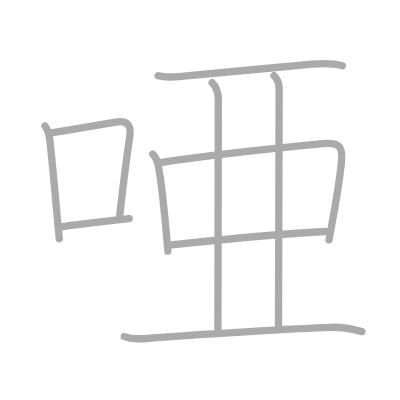
t = 0.00 s
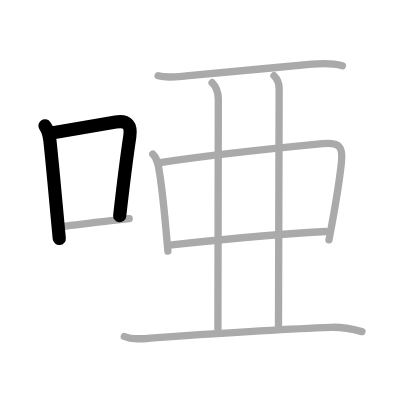
t = 2.00 s
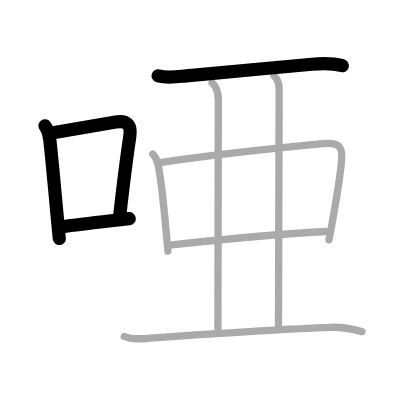
t = 4.00 s
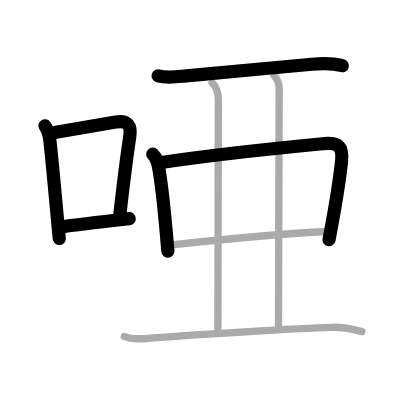
t = 6.00 s
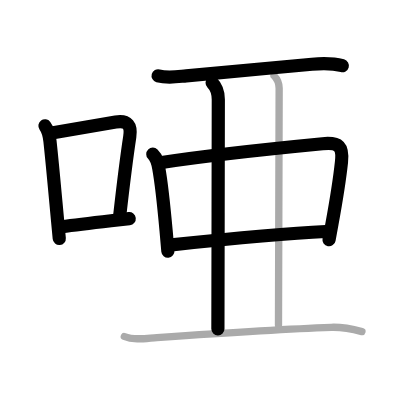
t = 8.00 s
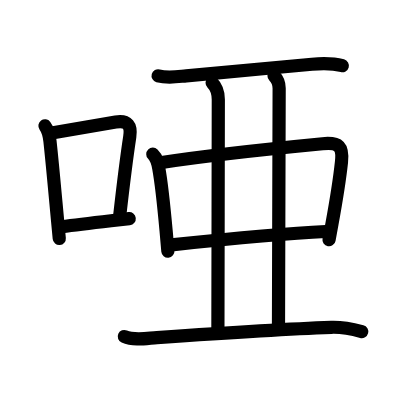
t = 10.00 s

The animated SVG that drew these frames (rendered in a browser with its animation timeline set to each time). Animation: 10 SMIL elements (animate=10); one cycle of 10.00 s.

<?xml version="1.0" standalone="no"?>
<!DOCTYPE svg PUBLIC "-//W3C//DTD SVG 1.1//EN"   "http://www.w3.org/Graphics/SVG/1.1/DTD/svg11.dtd">
<svg width="400px" height="400px"  version="1.1" xmlns="http://www.w3.org/2000/svg">
  <defs>
    <marker id="Triangle" viewBox="0 0 10 10" refX="0" refY="5" markerUnits="strokeWidth" markerWidth="3" style="stroke-opacity:0%;fill:#aaaaaa;" markerHeight="2" orient="auto">
      <path d="M 0 0 L 10 5 L 0 10 z" />
    </marker>
    
    <marker id="Arrow" viewBox="0 0 10 10" refX="5" refY="5" markerUnits="strokeWidth" markerWidth="1.8" style="stroke-opacity:0%;fill:#770000;" markerHeight="2" orient="auto">
      <path d="M 0 4 L 6 4 L 4 1 L 10 5 L 4 9 L 6 6 L 0 6 z" />
        <circle cx="5" cy="5" r="5" />
      </marker>
    
    <marker id="TriangleRed" viewBox="0 0 10 10" refX="0" refY="5" markerUnits="strokeWidth" markerWidth="3" style="stroke-opacity:0%;fill:#CC0000;" markerHeight="2" orient="auto">
      <path d="M 0 0 L 10 5 L 0 10 z" />
    </marker>
    
    <marker id="ArrowRed" viewBox="0 0 10 10" refX="5" refY="5" markerUnits="strokeWidth" markerWidth="1.8" style="stroke-opacity:0%;fill:#CC0000;" markerHeight="2" orient="auto">
      <path d="M 0 4 L 6 4 L 4 1 L 10 5 L 4 9 L 6 6 L 0 6 z" />
        <circle cx="5" cy="5" r="5" />
      </marker>
    
  </defs>
  
  <path style="fill:#ffffff; fill-opacity:100%; fill-rule:evenodd; stroke-width:0;" d="M 0 0 L 400px 0 L 400px 400px L 0 400px L 0 0" />

  <g transform="scale(3.6697247706422 3.6697247706422)">
<path style="fill:none; fill-opacity:0%; fill-rule:evenodd; stroke:#aaaaaa; stroke-opacity:100%; stroke-width: 1.5pt; stroke-linejoin:round; stroke-linecap:round;" d="M12.25 34.29c0.99 1.35 1.19 2.58 1.37 4.19c0.71 6.59 1.39 14.31 2.06 21.53c0.16 1.7 0.32 3.37 0.47 4.99"></path>
<path style="fill:none; fill-opacity:0%; fill-rule:evenodd; stroke:#aaaaaa; stroke-opacity:100%; stroke-width: 1.5pt; stroke-linejoin:round; stroke-linecap:round;" d="M14.08 36.22c8.46-1.4 13.38-2.31 17.46-2.96c3.33-0.53 4.27 1.03 3.82 3.99c-0.88 5.77-1.81 13.31-2.75 21.61"></path>
<path style="fill:none; fill-opacity:0%; fill-rule:evenodd; stroke:#aaaaaa; stroke-opacity:100%; stroke-width: 1.5pt; stroke-linejoin:round; stroke-linecap:round;" d="M16.82 61.8c4.11-0.6 7.51-0.99 13.43-1.66c1.48-0.17 3.12-0.35 4.96-0.55"></path>
<path style="fill:none; fill-opacity:0%; fill-rule:evenodd; stroke:#aaaaaa; stroke-opacity:100%; stroke-width: 1.5pt; stroke-linejoin:round; stroke-linecap:round;" d="M43.09 20.65c2.66 0.73 5.36 0.22 7.67 0.01C60.9 19.75 73.7 18.52 85 17.5c2.75-0.25 5.59-0.32 8.3 0.42"></path>
<path style="fill:none; fill-opacity:0%; fill-rule:evenodd; stroke:#aaaaaa; stroke-opacity:100%; stroke-width: 1.5pt; stroke-linejoin:round; stroke-linecap:round;" d="M41.64 42.01c1.17 1.18 1.35 2.29 1.63 3.87c0.8 4.42 1.4 10.48 1.99 16.99c0.16 1.83 0.33 3.69 0.49 5.56"></path>
<path style="fill:none; fill-opacity:0%; fill-rule:evenodd; stroke:#aaaaaa; stroke-opacity:100%; stroke-width: 1.5pt; stroke-linejoin:round; stroke-linecap:round;" d="M44.08 44.26c13.29-2.01 31.29-3.89 43.81-5.1c4.64-0.45 5.61 0.84 5.16 5.01c-0.56 5.28-1.54 11.09-2.59 16.84c-0.27 1.46-0.54 2.92-0.81 4.36"></path>
<path style="fill:none; fill-opacity:0%; fill-rule:evenodd; stroke:#aaaaaa; stroke-opacity:100%; stroke-width: 1.5pt; stroke-linejoin:round; stroke-linecap:round;" d="M46.74 66.71c9.26-0.96 28.76-2.96 42.02-3.62"></path>
<path style="fill:none; fill-opacity:0%; fill-rule:evenodd; stroke:#aaaaaa; stroke-opacity:100%; stroke-width: 1.5pt; stroke-linejoin:round; stroke-linecap:round;" d="M57.8 22.54c1.21 1.2 1.69 3.17 1.69 4.59c0 9.75-0.11 55.02-0.11 62.5"></path>
<path style="fill:none; fill-opacity:0%; fill-rule:evenodd; stroke:#aaaaaa; stroke-opacity:100%; stroke-width: 1.5pt; stroke-linejoin:round; stroke-linecap:round;" d="M74.67 20.64c0.97 0.97 1.4 2.36 1.4 3.43c0 5.56-0.18 56.43-0.18 64.5"></path>
<path style="fill:none; fill-opacity:0%; fill-rule:evenodd; stroke:#aaaaaa; stroke-opacity:100%; stroke-width: 1.5pt; stroke-linejoin:round; stroke-linecap:round;" d="M33.88 91.7c2.65 1.18 6.11 0.47 8.87 0.28c15.42-1.07 34.32-2.32 47.51-2.79c3.05-0.11 5.5 0.41 8.37 1.17"></path>

<path style="fill:none; fill-opacity:0%; fill-rule:evenodd; stroke:#000000; stroke-opacity:100%; stroke-width: 2.7pt; stroke-linejoin:round; stroke-linecap:round;" d="M12.25 34.29c0.99 1.35 1.19 2.58 1.37 4.19c0.71 6.59 1.39 14.31 2.06 21.53c0.16 1.7 0.32 3.37 0.47 4.99" pathLength="100" stroke-dashoffset="100" stroke-dasharray="100 105"><animate id="dashAnim1" attributeName="stroke-dashoffset" from="100" to="0" dur="1s" calcMode="linear" fill="freeze"/></path>
<path style="fill:none; fill-opacity:0%; fill-rule:evenodd; stroke:#000000; stroke-opacity:100%; stroke-width: 2.7pt; stroke-linejoin:round; stroke-linecap:round;" d="M14.08 36.22c8.46-1.4 13.38-2.31 17.46-2.96c3.33-0.53 4.27 1.03 3.82 3.99c-0.88 5.77-1.81 13.31-2.75 21.61" pathLength="100" stroke-dashoffset="100" stroke-dasharray="100 105"><animate id="dashAnim2" attributeName="stroke-dashoffset" from="100" to="0" dur="1s" calcMode="linear" begin="dashAnim1.end" fill="freeze"/></path>
<path style="fill:none; fill-opacity:0%; fill-rule:evenodd; stroke:#000000; stroke-opacity:100%; stroke-width: 2.7pt; stroke-linejoin:round; stroke-linecap:round;" d="M16.82 61.8c4.11-0.6 7.51-0.99 13.43-1.66c1.48-0.17 3.12-0.35 4.96-0.55" pathLength="100" stroke-dashoffset="100" stroke-dasharray="100 105"><animate id="dashAnim3" attributeName="stroke-dashoffset" from="100" to="0" dur="1s" calcMode="linear" begin="dashAnim2.end" fill="freeze"/></path>
<path style="fill:none; fill-opacity:0%; fill-rule:evenodd; stroke:#000000; stroke-opacity:100%; stroke-width: 2.7pt; stroke-linejoin:round; stroke-linecap:round;" d="M43.09 20.65c2.66 0.73 5.36 0.22 7.67 0.01C60.9 19.75 73.7 18.52 85 17.5c2.75-0.25 5.59-0.32 8.3 0.42" pathLength="100" stroke-dashoffset="100" stroke-dasharray="100 105"><animate id="dashAnim4" attributeName="stroke-dashoffset" from="100" to="0" dur="1s" calcMode="linear" begin="dashAnim3.end" fill="freeze"/></path>
<path style="fill:none; fill-opacity:0%; fill-rule:evenodd; stroke:#000000; stroke-opacity:100%; stroke-width: 2.7pt; stroke-linejoin:round; stroke-linecap:round;" d="M41.64 42.01c1.17 1.18 1.35 2.29 1.63 3.87c0.8 4.42 1.4 10.48 1.99 16.99c0.16 1.83 0.33 3.69 0.49 5.56" pathLength="100" stroke-dashoffset="100" stroke-dasharray="100 105"><animate id="dashAnim5" attributeName="stroke-dashoffset" from="100" to="0" dur="1s" calcMode="linear" begin="dashAnim4.end" fill="freeze"/></path>
<path style="fill:none; fill-opacity:0%; fill-rule:evenodd; stroke:#000000; stroke-opacity:100%; stroke-width: 2.7pt; stroke-linejoin:round; stroke-linecap:round;" d="M44.08 44.26c13.29-2.01 31.29-3.89 43.81-5.1c4.64-0.45 5.61 0.84 5.16 5.01c-0.56 5.28-1.54 11.09-2.59 16.84c-0.27 1.46-0.54 2.92-0.81 4.36" pathLength="100" stroke-dashoffset="100" stroke-dasharray="100 105"><animate id="dashAnim6" attributeName="stroke-dashoffset" from="100" to="0" dur="1s" calcMode="linear" begin="dashAnim5.end" fill="freeze"/></path>
<path style="fill:none; fill-opacity:0%; fill-rule:evenodd; stroke:#000000; stroke-opacity:100%; stroke-width: 2.7pt; stroke-linejoin:round; stroke-linecap:round;" d="M46.74 66.71c9.26-0.96 28.76-2.96 42.02-3.62" pathLength="100" stroke-dashoffset="100" stroke-dasharray="100 105"><animate id="dashAnim7" attributeName="stroke-dashoffset" from="100" to="0" dur="1s" calcMode="linear" begin="dashAnim6.end" fill="freeze"/></path>
<path style="fill:none; fill-opacity:0%; fill-rule:evenodd; stroke:#000000; stroke-opacity:100%; stroke-width: 2.7pt; stroke-linejoin:round; stroke-linecap:round;" d="M57.8 22.54c1.21 1.2 1.69 3.17 1.69 4.59c0 9.75-0.11 55.02-0.11 62.5" pathLength="100" stroke-dashoffset="100" stroke-dasharray="100 105"><animate id="dashAnim8" attributeName="stroke-dashoffset" from="100" to="0" dur="1s" calcMode="linear" begin="dashAnim7.end" fill="freeze"/></path>
<path style="fill:none; fill-opacity:0%; fill-rule:evenodd; stroke:#000000; stroke-opacity:100%; stroke-width: 2.7pt; stroke-linejoin:round; stroke-linecap:round;" d="M74.67 20.64c0.97 0.97 1.4 2.36 1.4 3.43c0 5.56-0.18 56.43-0.18 64.5" pathLength="100" stroke-dashoffset="100" stroke-dasharray="100 105"><animate id="dashAnim9" attributeName="stroke-dashoffset" from="100" to="0" dur="1s" calcMode="linear" begin="dashAnim8.end" fill="freeze"/></path>
<path style="fill:none; fill-opacity:0%; fill-rule:evenodd; stroke:#000000; stroke-opacity:100%; stroke-width: 2.7pt; stroke-linejoin:round; stroke-linecap:round;" d="M33.88 91.7c2.65 1.18 6.11 0.47 8.87 0.28c15.42-1.07 34.32-2.32 47.51-2.79c3.05-0.11 5.5 0.41 8.37 1.17" pathLength="100" stroke-dashoffset="100" stroke-dasharray="100 105"><animate id="dashAnim10" attributeName="stroke-dashoffset" from="100" to="0" dur="1s" calcMode="linear" begin="dashAnim9.end" fill="freeze"/></path>

</g>

</svg>  
          
